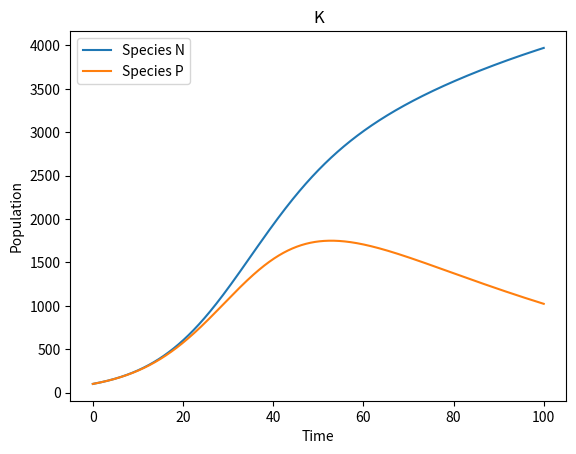

The matplotlib source for this figure:
import numpy as np
import matplotlib.pyplot as plt
from scipy.integrate import odeint



def k_strategy(y, t, s, K, alpha, beta):
    N, P = y
    dNdt = s * N * (1 - (N + alpha * P)/K)
    dPdt = s * P * (1 - (P + beta * N)/K)
    return [dNdt, dPdt]

# 参数
s, K, alpha, beta = 0.1, 5000, 0.8, 1.2
t = np.linspace(0, 100, 1000)
y0 = [100, 100]  # 初始种群

# 求解微分方程
solution = odeint(k_strategy, y0, t, args=(s, K, alpha, beta))
N, P = solution.T
plt.plot(t, N, label="Species N")
plt.plot(t, P, label="Species P")
plt.xlabel("Time"); plt.ylabel("Population"); plt.title("K");
plt.legend(); plt.show()